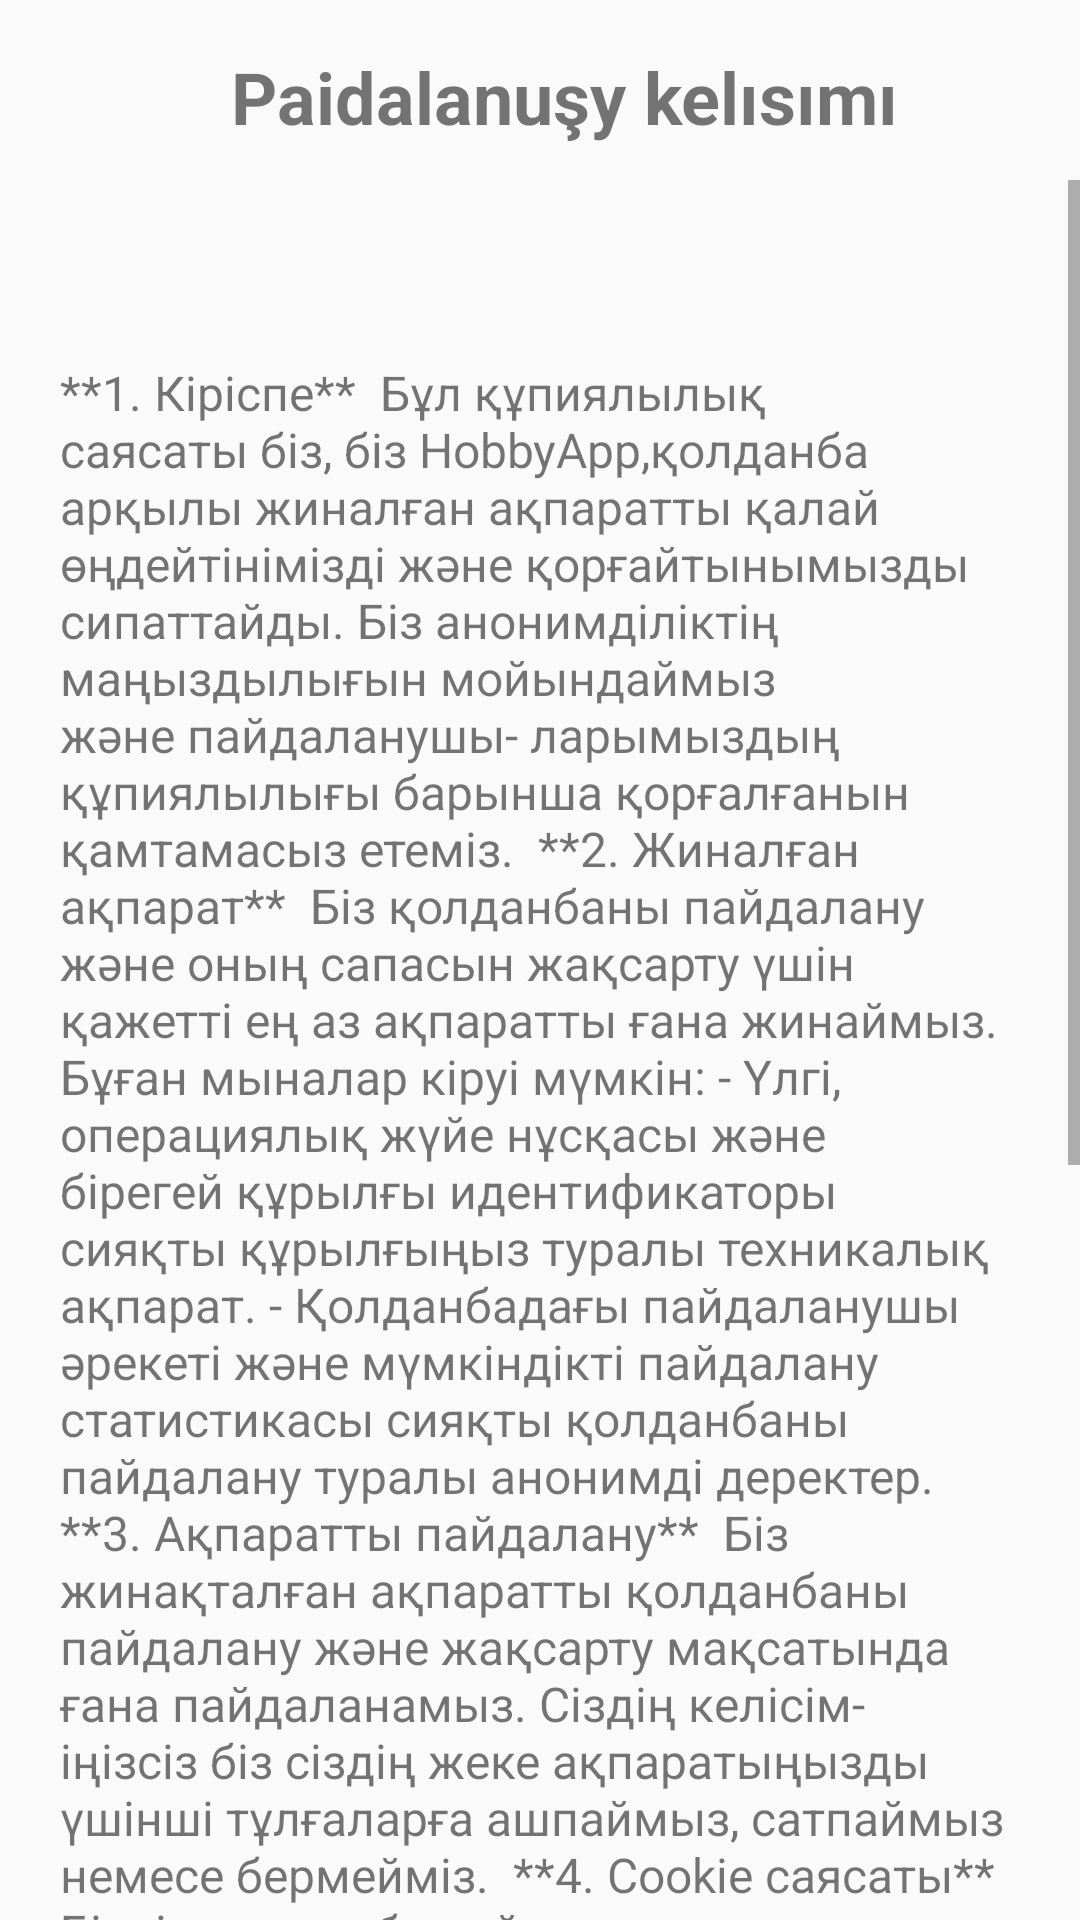

Layout XML and referenced resources for this Android screen:
<!-- AndroidManifest.xml: application theme Theme.HobbyApp1 -->
<!-- res/layout/activity_terms.xml -->
<?xml version="1.0" encoding="utf-8"?>
<androidx.constraintlayout.widget.ConstraintLayout xmlns:android="http://schemas.android.com/apk/res/android"
    xmlns:app="http://schemas.android.com/apk/res-auto"
    xmlns:tools="http://schemas.android.com/tools"
    android:id="@+id/main"
    android:layout_width="match_parent"
    android:layout_height="match_parent"
    tools:context=".Activity.TermsActivity">

    <ScrollView
        android:id="@+id/scrollView3"
        android:layout_width="match_parent"
        android:layout_height="match_parent"
        android:paddingTop="60dp"
        app:layout_constraintEnd_toEndOf="parent"
        app:layout_constraintStart_toStartOf="parent"
        app:layout_constraintTop_toTopOf="parent">

        <LinearLayout
            android:layout_width="match_parent"
            android:layout_height="wrap_content"
            android:layout_marginTop="40dp"
            android:padding="20dp"
            android:orientation="vertical">

            <TextView
                android:layout_width="match_parent"
                android:layout_height="wrap_content"
                android:text="**1. Кіріспе**

Бұл құпиялылық саясаты біз, біз HobbyApp,қолданба
арқылы жиналған ақпаратты қалай өңдейтінімізді және
қорғайтынымызды cипаттайды. Біз анонимділіктің
маңыздылығын мойындаймыз және пайдаланушы-
ларымыздың құпиялылығы барынша қорғалғанын
қамтамасыз етеміз.

**2. Жиналған ақпарат**

Біз қолданбаны пайдалану және оның сапасын жақсарту
үшін қажетті ең аз ақпаратты ғана жинаймыз. Бұған
мыналар кіруі мүмкін:
- Үлгі, операциялық жүйе нұсқасы және бірегей құрылғы
идентификаторы сияқты құрылғыңыз туралы техникалық
ақпарат.
- Қолданбадағы пайдаланушы әрекеті және мүмкіндікті
пайдалану статистикасы сияқты қолданбаны пайдалану
туралы анонимді деректер.

**3. Ақпаратты пайдалану**

Біз жинақталған ақпаратты қолданбаны пайдалану және
жақсарту мақсатында ғана пайдаланамыз. Сіздің келісім-
іңізсіз біз сіздің жеке ақпаратыңызды үшінші тұлғаларға
ашпаймыз, сатпаймыз немесе бермейміз.

**4. Cookie саясаты**

Біздің қолданба пайдаланушыларды қадағалау немесе
жеке ақпаратты жинау үшін cookie файлдарын немесе
ұқсас технологияларды пайдаланбайды.

**5. Пайдаланушының анонимділігі**

Біз қолданба пайдаланушыларымыз үшін максималды
анонимділікті қамтамасыз етуге тырысамыз. Қолданба-
ның негізгі функцияларын пайдалану үшін сізден жеке
ақпаратты беруді талап етпейміз.

**6. Қауіпсіздік**

Біз сіздің анонимді ақпаратыңызды рұқсатсыз кіруден,
пайдаланудан немесе жария етуден қорғау үшін тиісті
қауіпсіздік шараларын қабылдаймыз.

**7. Құпиялық саясатындағы өзгерістер**

Біз құпиялылық саясатымызды өз қалауымыз бойынша
өзгерту құқығын сақтаймыз. Кез келген өзгерістер осы
қолданбада жарияланады.

**8. Байланыстар**

Құпиялық саясатымызға қатысты сұрақтарыңыз немесе
ұсыныстарыңыз болса, Бейбітшілік 39 мекенжайы бойын-
ша бізге хабарласыңыз.

"
                android:textSize="16sp" />
        </LinearLayout>
    </ScrollView>

    <ImageView
        android:id="@+id/backBtn2"
        android:layout_width="wrap_content"
        android:layout_height="wrap_content"
        android:layout_marginStart="16dp"
        android:layout_marginTop="32dp"
        app:layout_constraintStart_toStartOf="parent"
        app:layout_constraintTop_toTopOf="parent"
        app:srcCompat="@drawable/back" />

    <TextView
        android:layout_width="wrap_content"
        android:layout_height="wrap_content"
        android:text="Paidalanuşy kelısımı"
        android:textSize="24sp"
        android:textStyle="bold"
        app:layout_constraintBottom_toBottomOf="@+id/backBtn2"
        app:layout_constraintEnd_toEndOf="parent"
        app:layout_constraintStart_toEndOf="@+id/backBtn2"
        app:layout_constraintTop_toTopOf="@+id/backBtn2" />


</androidx.constraintlayout.widget.ConstraintLayout>
<!-- resources referenced by this layout -->
<resources>
  <style name="Theme.HobbyApp1" parent="Theme.AppCompat.DayNight.NoActionBar" tools:ignore="DuplicateDefinition">
      
  </style>
</resources>
